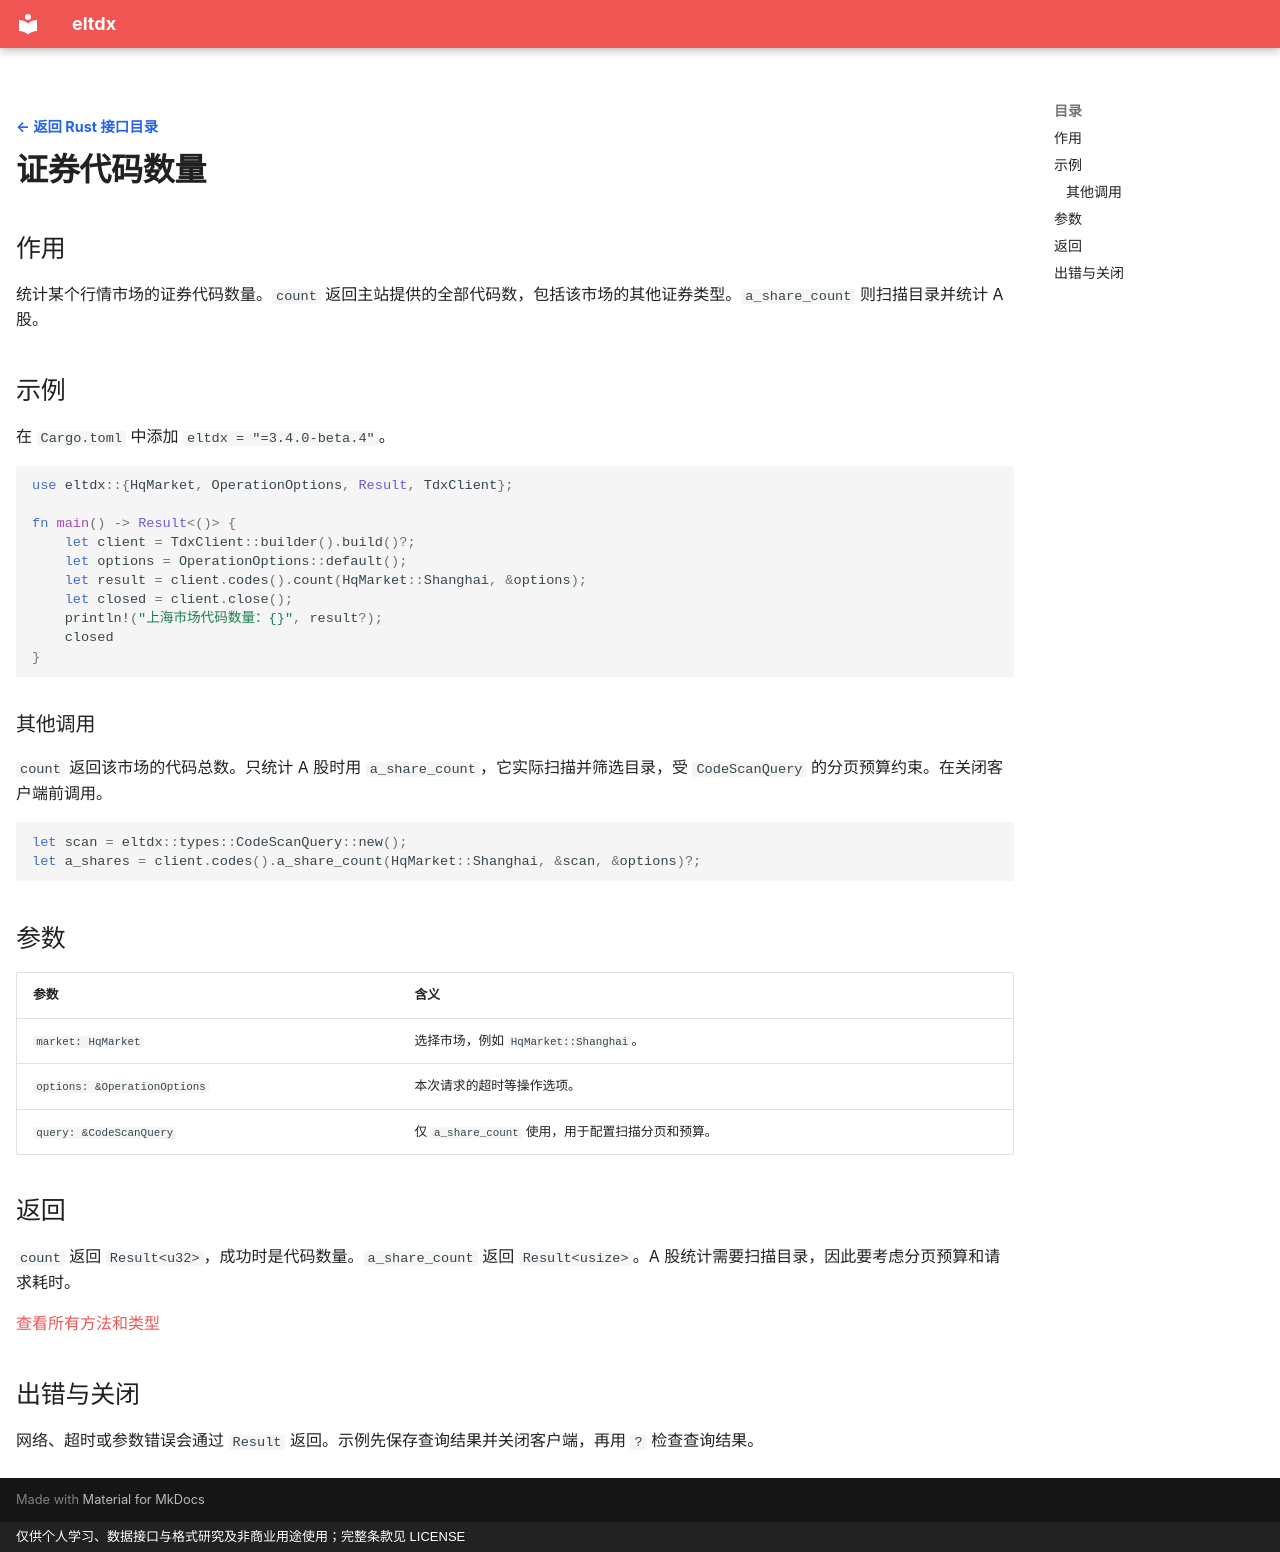

repository: electkismet/eltdx · page: rust-sdk/code-count/index.html · generator: mkdocs · copyright: 仅供个人学习、数据接口与格式研究及非商业用途使用；完整条款见 LICENSE

---
hide:
  - navigation
---

[← 返回 Rust 接口目录](../index.md?lang=rust){ .interface-detail-back }

# 证券代码数量

## 作用

统计某个行情市场的证券代码数量。`count` 返回主站提供的全部代码数，包括该市场的其他证券类型。`a_share_count` 则扫描目录并统计 A 股。

## 示例

在 `Cargo.toml` 中添加 `eltdx = "=3.4.0-beta.4"`。

```rust
use eltdx::{HqMarket, OperationOptions, Result, TdxClient};

fn main() -> Result<()> {
    let client = TdxClient::builder().build()?;
    let options = OperationOptions::default();
    let result = client.codes().count(HqMarket::Shanghai, &options);
    let closed = client.close();
    println!("上海市场代码数量：{}", result?);
    closed
}
```

### 其他调用

`count` 返回该市场的代码总数。只统计 A 股时用 `a_share_count`，它实际扫描并筛选目录，受 `CodeScanQuery` 的分页预算约束。在关闭客户端前调用。

```rust
let scan = eltdx::types::CodeScanQuery::new();
let a_shares = client.codes().a_share_count(HqMarket::Shanghai, &scan, &options)?;
```

## 参数

| 参数 | 含义 |
| --- | --- |
| `market: HqMarket` | 选择市场，例如 `HqMarket::Shanghai`。 |
| `options: &OperationOptions` | 本次请求的超时等操作选项。 |
| `query: &CodeScanQuery` | 仅 `a_share_count` 使用，用于配置扫描分页和预算。 |

## 返回

`count` 返回 `Result<u32>`，成功时是代码数量。`a_share_count` 返回 `Result<usize>`。A 股统计需要扫描目录，因此要考虑分页预算和请求耗时。

[查看所有方法和类型](https://electkismet.github.io/eltdx/rust-api/3.4.0-beta.4/eltdx/services/struct.CodeService.html)

## 出错与关闭

网络、超时或参数错误会通过 `Result` 返回。示例先保存查询结果并关闭客户端，再用 `?` 检查查询结果。
